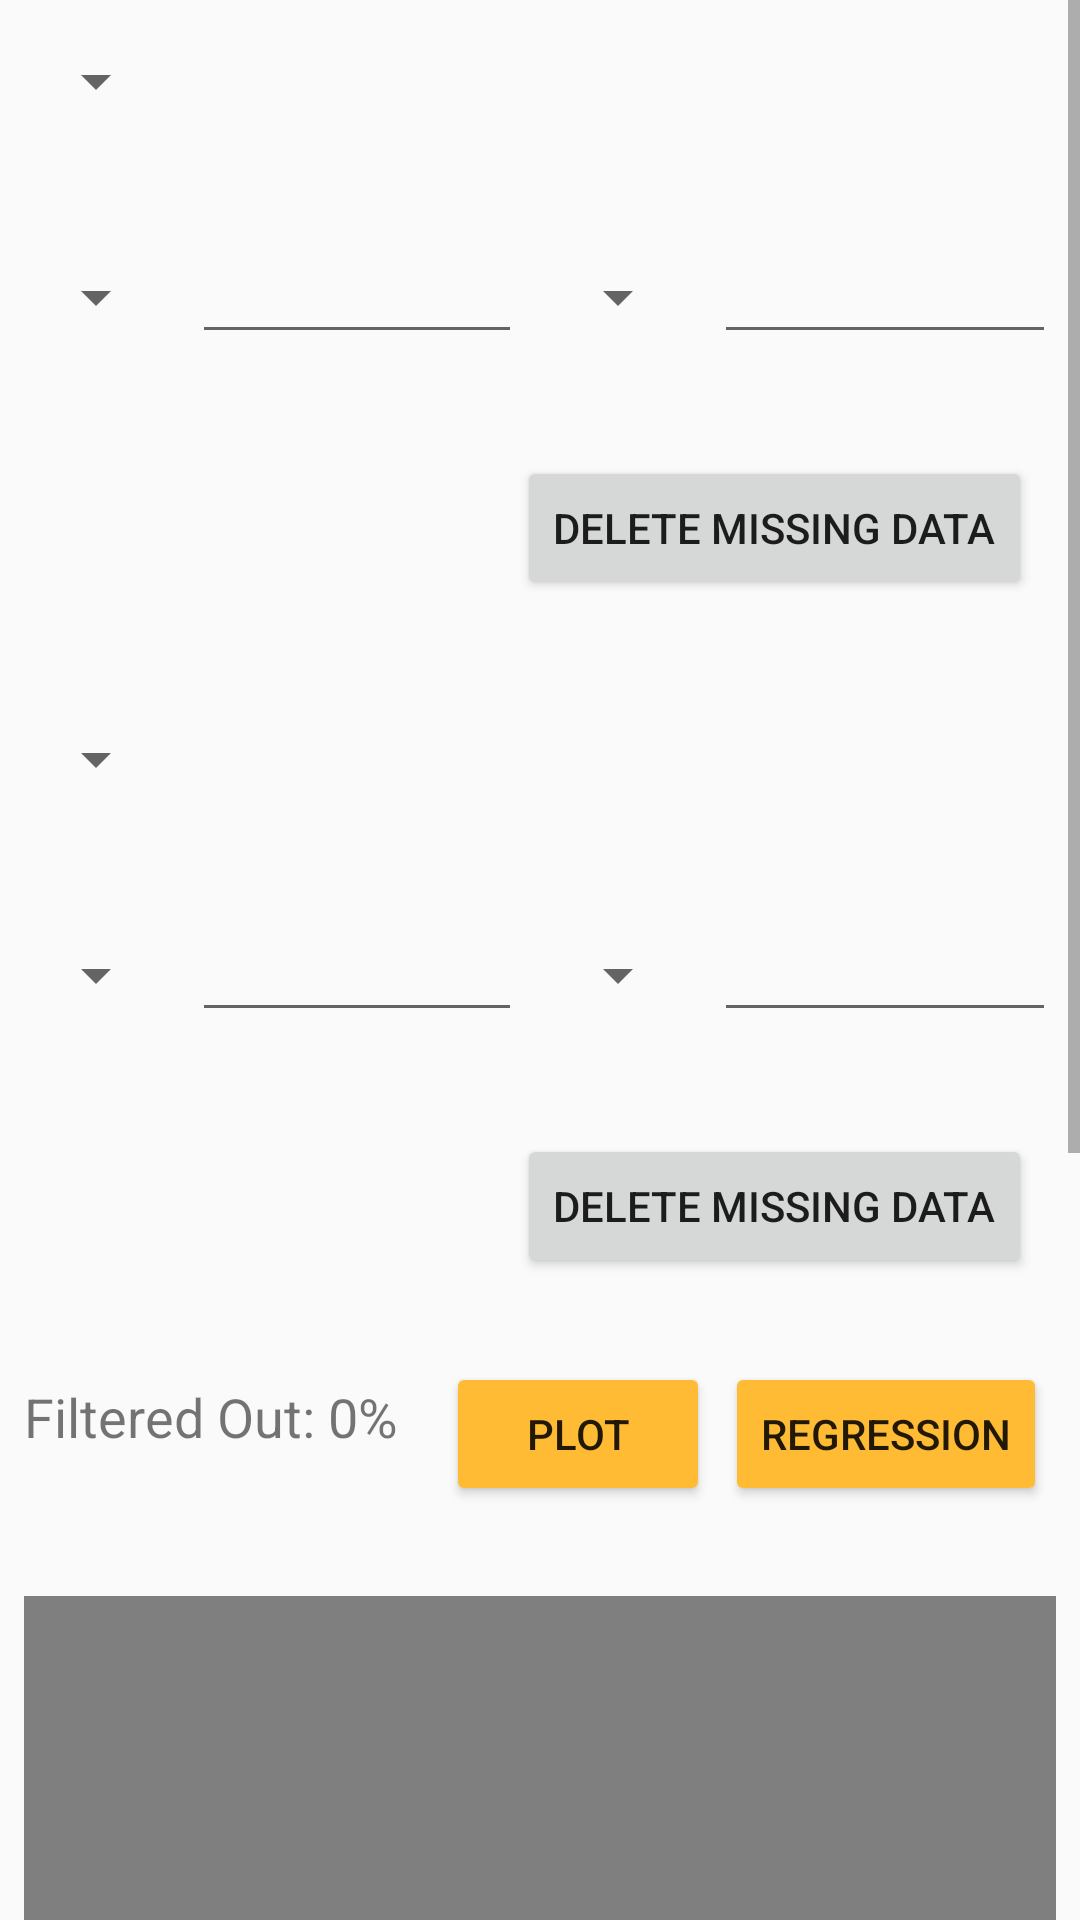

Write the Android layout XML for this screen, with the resource values it uses.
<!-- AndroidManifest.xml: application theme AppTheme -->
<!-- res/layout/activity_cleaningandfiltering.xml -->
<?xml version="1.0" encoding="utf-8"?>
<ScrollView xmlns:android="http://schemas.android.com/apk/res/android"
    xmlns:app="http://schemas.android.com/apk/res-auto"
    xmlns:tools="http://schemas.android.com/tools"
    android:layout_width="match_parent"
    android:layout_height="wrap_content">

    <android.support.constraint.ConstraintLayout
        android:layout_width="match_parent"
        android:layout_height="wrap_content"
        tools:context=".FilteringAndCleaning">


        <Spinner
            android:id="@+id/SelectDataOne"
            android:layout_width="wrap_content"
            android:layout_height="38dp"
            android:layout_marginStart="8dp"
            android:layout_marginLeft="8dp"
            android:layout_marginTop="8dp"
            app:layout_constraintStart_toStartOf="parent"
            app:layout_constraintTop_toTopOf="parent" />

        <Spinner
            android:id="@+id/criteriaOneSpinner"
            android:layout_width="wrap_content"
            android:layout_height="38dp"
            android:layout_marginStart="8dp"
            android:layout_marginLeft="8dp"
            android:layout_marginTop="80dp"
            app:layout_constraintStart_toStartOf="parent"
            app:layout_constraintTop_toTopOf="parent" />

        <EditText
            android:id="@+id/criteriaOneTextColOne"
            android:layout_width="110dp"
            android:layout_height="38dp"
            android:layout_marginStart="8dp"
            android:layout_marginLeft="8dp"
            android:layout_marginTop="80dp"
            android:inputType=""
            app:layout_constraintStart_toEndOf="@+id/criteriaOneSpinner"
            app:layout_constraintTop_toTopOf="parent" />

        <Spinner
            android:id="@+id/criteriaTwoSpinner"
            android:layout_width="wrap_content"
            android:layout_height="38dp"
            android:layout_marginStart="8dp"
            android:layout_marginLeft="8dp"
            app:layout_constraintStart_toEndOf="@+id/criteriaOneTextColOne"
            app:layout_constraintTop_toTopOf="@+id/criteriaTwoTextColOne" />

        <EditText
            android:id="@+id/criteriaTwoTextColOne"
            android:layout_width="0dp"
            android:layout_height="38dp"
            android:layout_marginStart="8dp"
            android:layout_marginLeft="8dp"
            android:layout_marginTop="80dp"
            android:layout_marginEnd="8dp"
            android:layout_marginRight="8dp"
            app:layout_constraintEnd_toEndOf="parent"
            app:layout_constraintStart_toEndOf="@+id/criteriaTwoSpinner"
            app:layout_constraintTop_toTopOf="parent" />

        <Button
            android:id="@+id/DeleteOne"
            android:layout_width="wrap_content"
            android:layout_height="wrap_content"
            android:layout_marginTop="34dp"
            android:layout_marginEnd="16dp"
            android:layout_marginRight="16dp"
            android:text="@string/delete_missing_data"
            android:onClick="deleteMissingConstraintsColumnOne"
            app:layout_constraintEnd_toEndOf="parent"
            app:layout_constraintTop_toBottomOf="@+id/criteriaTwoSpinner" />

        <Spinner
            android:id="@+id/SelectDataTwo"
            android:layout_width="wrap_content"
            android:layout_height="38dp"
            android:layout_marginStart="8dp"
            android:layout_marginLeft="8dp"
            android:layout_marginTop="34dp"
            app:layout_constraintStart_toStartOf="parent"
            app:layout_constraintTop_toBottomOf="@+id/DeleteOne" />

        <Spinner
            android:id="@+id/criteriaOneSpinnerTwo"
            android:layout_width="wrap_content"
            android:layout_height="38dp"
            android:layout_marginStart="8dp"
            android:layout_marginLeft="8dp"
            android:layout_marginTop="34dp"
            app:layout_constraintStart_toStartOf="parent"
            app:layout_constraintTop_toBottomOf="@+id/SelectDataTwo" />

        <EditText
            android:id="@+id/criteriaOneTextColTwo"
            android:layout_width="110dp"
            android:layout_height="38dp"
            android:layout_marginStart="8dp"
            android:layout_marginLeft="8dp"
            android:layout_marginTop="34dp"
            android:autofillHints=""
            app:layout_constraintStart_toEndOf="@+id/criteriaOneSpinnerTwo"
            app:layout_constraintTop_toBottomOf="@+id/SelectDataTwo" />

        <Spinner
            android:id="@+id/criteriaTwoSpinnerTwo"
            android:layout_width="wrap_content"
            android:layout_height="38dp"
            android:layout_marginStart="8dp"
            android:layout_marginLeft="8dp"
            app:layout_constraintStart_toEndOf="@+id/criteriaOneTextColTwo"
            app:layout_constraintTop_toTopOf="@+id/criteriaOneTextColTwo" />

        <EditText
            android:id="@+id/criteriaTwoTextColTwo"
            android:layout_width="0dp"
            android:layout_height="38dp"
            android:layout_marginStart="8dp"
            android:layout_marginLeft="8dp"
            android:layout_marginEnd="8dp"
            android:layout_marginRight="8dp"
            app:layout_constraintEnd_toEndOf="parent"
            app:layout_constraintStart_toEndOf="@+id/criteriaTwoSpinnerTwo"
            app:layout_constraintTop_toTopOf="@+id/criteriaTwoSpinnerTwo" />

        <Button
            android:id="@+id/DeleteTwo"
            android:layout_width="wrap_content"
            android:layout_height="wrap_content"
            android:layout_marginTop="34dp"
            android:layout_marginEnd="16dp"
            android:layout_marginRight="16dp"
            android:text="@string/delete_missing_data"
            android:onClick="deleteMissingConstraintsColumnTwo"
            app:layout_constraintEnd_toEndOf="parent"
            app:layout_constraintTop_toBottomOf="@+id/criteriaTwoSpinnerTwo" />


        <com.jjoe64.graphview.GraphView
            android:id="@+id/graph"
            android:layout_width="match_parent"
            android:layout_height="250dp"
            android:layout_marginStart="8dp"
            android:layout_marginLeft="8dp"
            android:layout_marginTop="34dp"
            android:layout_marginEnd="8dp"
            android:layout_marginRight="8dp"
            app:layout_constraintEnd_toEndOf="parent"
            app:layout_constraintStart_toStartOf="parent"
            app:layout_constraintTop_toBottomOf="@+id/filterLabel" />

        <com.jjoe64.graphview.GraphView
            android:id="@+id/graphAfter"
            android:layout_width="match_parent"
            android:layout_height="250dp"
            android:layout_marginStart="8dp"
            android:layout_marginLeft="8dp"
            android:layout_marginTop="34dp"
            android:layout_marginEnd="8dp"
            android:layout_marginRight="8dp"
            app:layout_constraintEnd_toEndOf="parent"
            app:layout_constraintStart_toStartOf="parent"

            app:layout_constraintTop_toBottomOf="@+id/graph" />

        <TextView
            android:id="@+id/filterLabel"
            android:layout_width="wrap_content"
            android:layout_height="38dp"
            android:layout_marginStart="8dp"
            android:layout_marginLeft="8dp"
            android:layout_marginTop="34dp"
            android:text="@string/filter_value"
            android:textSize="18sp"
            app:layout_constraintStart_toStartOf="parent"
            app:layout_constraintTop_toBottomOf="@+id/DeleteTwo" />

        <Button
            android:id="@+id/PlotButton"
            android:layout_width="wrap_content"
            android:layout_height="wrap_content"
            android:layout_marginStart="16dp"
            android:layout_marginLeft="16dp"
            android:layout_marginTop="28dp"
            android:backgroundTint="@android:color/holo_orange_light"
            android:onClick="doFilteringAndPlotting"
            android:text="@string/plot_button"
            app:layout_constraintStart_toEndOf="@+id/filterLabel"
            app:layout_constraintTop_toBottomOf="@+id/DeleteTwo" />

        <Button
            android:id="@+id/regression"
            android:layout_width="wrap_content"
            android:layout_height="wrap_content"
            android:layout_marginStart="13dp"
            android:layout_marginLeft="13dp"
            android:layout_marginTop="28dp"
            android:layout_marginEnd="19dp"
            android:layout_marginRight="19dp"
            android:backgroundTint="@android:color/holo_orange_light"
            android:onClick="LaunchFifthActivity"
            android:text="@string/regression"
            app:layout_constraintEnd_toEndOf="parent"
            app:layout_constraintStart_toEndOf="@+id/PlotButton"
            app:layout_constraintTop_toBottomOf="@+id/DeleteTwo" />


    </android.support.constraint.ConstraintLayout>
</ScrollView>
<!-- resources referenced by this layout -->
<resources>
  <string name="delete_missing_data">Delete Missing Data</string>
  <string name="filter_value">Filtered Out: 0%</string>
  <string name="plot_button">Plot</string>
  <string name="regression">Regression</string>
  <style name="AppTheme" parent="Theme.AppCompat.Light.DarkActionBar">
          
          <item name="colorPrimary">@color/colorPrimary</item>
          <item name="colorPrimaryDark">@color/colorPrimaryDark</item>
          <item name="colorAccent">@color/colorAccent</item>
      </style>
  <color name="colorPrimary">#008577</color>
  <color name="colorPrimaryDark">#00574B</color>
  <color name="colorAccent">#D81B60</color>
</resources>
